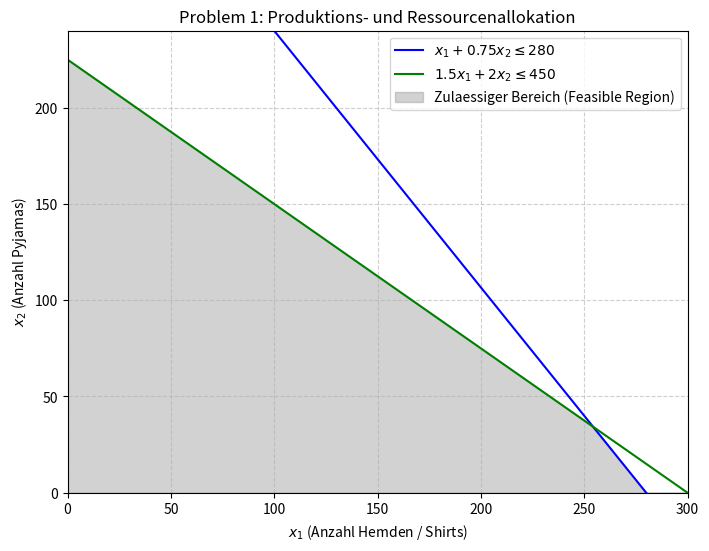

The script that saved this image:
"""
==============================================================================
Project:     Linear Programming Graphical Solver
File:        main.py
Author:      Yevhen Biezhyn
Description: Unified CLI orchestrator for 2D Linear Programming problems.
             Computes constraint boundaries, feasible regions, and visualizes
             optimization models using NumPy and Matplotlib.
==============================================================================
"""

import argparse
import numpy as np
import matplotlib.pyplot as plt
from typing import Optional


def plot_problem_1(save_path: Optional[str] = None):
    """Problem 1: Produktionsplanung (Hemden x1, Pyjamas x2)"""
    x1 = np.linspace(0, 300, 500)
    y1 = (280 - x1) / 0.75  # x1 + 0.75*x2 <= 280
    y2 = (450 - 1.5 * x1) / 2.0  # 1.5*x1 + 2*x2 <= 450

    plt.figure(figsize=(8, 6))
    plt.plot(x1, y1, 'b-', label=r'$x_1 + 0.75x_2 \leq 280$')
    plt.plot(x1, y2, 'g-', label=r'$1.5x_1 + 2x_2 \leq 450$')

    feasible = np.minimum(y1, y2)
    feasible = np.clip(feasible, 0, np.inf)
    plt.fill_between(x1, feasible, color='gray', alpha=0.35, label='Zulaessiger Bereich (Feasible Region)')

    plt.xlim(0, 300)
    plt.ylim(0, 240)
    plt.xlabel(r'$x_1$ (Anzahl Hemden / Shirts)')
    plt.ylabel(r'$x_2$ (Anzahl Pyjamas)')
    plt.title('Problem 1: Produktions- und Ressourcenallokation')
    plt.legend()
    plt.grid(True, linestyle='--', alpha=0.6)

    _finish_plot(save_path, "problem_1.png")


def plot_problem_2(save_path: Optional[str] = None):
    """Problem 2: 2x1 + x2 <= 40, x1 + 3x2 <= 30"""
    x1 = np.linspace(0, 30, 500)
    y1 = 40 - 2 * x1
    y2 = (30 - x1) / 3.0

    plt.figure(figsize=(8, 6))
    plt.plot(x1, y1, 'b-', label=r'$2x_1 + x_2 \leq 40$')
    plt.plot(x1, y2, 'g-', label=r'$x_1 + 3x_2 \leq 30$')

    feasible = np.minimum(y1, y2)
    feasible = np.clip(feasible, 0, np.inf)
    plt.fill_between(x1, feasible, color='gray', alpha=0.35, label='Zulaessiger Bereich')

    plt.xlim(0, 30)
    plt.ylim(0, 25)
    plt.xlabel(r'$x_1$')
    plt.ylabel(r'$x_2$')
    plt.title('Problem 2: Lineare Restriktionen mit zwei Schranken')
    plt.legend()
    plt.grid(True, linestyle='--', alpha=0.6)

    _finish_plot(save_path, "problem_2.png")


def plot_problem_3(save_path: Optional[str] = None):
    """Problem 3: 4x + 3y <= 36, 2x + 4y <= 40, x >= 3"""
    x = np.linspace(0, 12, 500)
    y1 = (36 - 4 * x) / 3.0
    y2 = (40 - 2 * x) / 4.0
    x_min = 3.0

    plt.figure(figsize=(8, 6))
    plt.plot(x, y1, 'b-', label=r'$4x + 3y \leq 36$')
    plt.plot(x, y2, 'g-', label=r'$2x + 4y \leq 40$')
    plt.axvline(x=x_min, color='red', linestyle='--', label=r'$x \geq 3$')

    y_upper = np.minimum(y1, y2)
    y_upper = np.clip(y_upper, 0, np.inf)
    plt.fill_between(x, y_upper, where=(x >= x_min), color='gray', alpha=0.35, label='Zulaessiger Bereich')

    plt.xlim(0, 12)
    plt.ylim(0, 14)
    plt.xlabel(r'$x$')
    plt.ylabel(r'$y$')
    plt.title('Problem 3: Beschraenkter Bereich mit Mindestschranke x >= 3')
    plt.legend()
    plt.grid(True, linestyle='--', alpha=0.6)

    _finish_plot(save_path, "problem_3.png")


def plot_problem_4(save_path: Optional[str] = None):
    """Problem 4: x + y <= 12, x + 2y <= 20, x >= 2"""
    x = np.linspace(0, 16, 500)
    y1 = 12 - x
    y2 = (20 - x) / 2.0
    x_min = 2.0

    plt.figure(figsize=(8, 6))
    plt.plot(x, y1, 'b-', label=r'$x + y \leq 12$')
    plt.plot(x, y2, 'g-', label=r'$x + 2y \leq 20$')
    plt.axvline(x=x_min, color='red', linestyle='--', label=r'$x \geq 2$')

    y_upper = np.minimum(y1, y2)
    y_upper = np.clip(y_upper, 0, np.inf)
    plt.fill_between(x, y_upper, where=(x >= x_min), color='gray', alpha=0.35, label='Zulaessiger Bereich')

    plt.xlim(0, 16)
    plt.ylim(0, 14)
    plt.xlabel(r'$x$')
    plt.ylabel(r'$y$')
    plt.title('Problem 4: Simplex-Restriktionspolygon')
    plt.legend()
    plt.grid(True, linestyle='--', alpha=0.6)

    _finish_plot(save_path, "problem_4.png")


def plot_problem_5(save_path: Optional[str] = None):
    """Problem 5: Minimierungsproblem x1 + 2x2 >= 80, 3x1 + x2 >= 75"""
    x1 = np.linspace(0, 100, 500)
    x2_1 = (80 - x1) / 2.0
    x2_2 = 75 - 3 * x1

    plt.figure(figsize=(8, 6))
    plt.plot(x1, x2_1, 'b-', label=r'$x_1 + 2x_2 \geq 80$')
    plt.plot(x1, x2_2, 'g-', label=r'$3x_1 + x_2 \geq 75$')

    y_lower = np.maximum(x2_1, x2_2)
    y_lower = np.clip(y_lower, 0, np.inf)
    plt.fill_between(x1, y_lower, 60, color='gray', alpha=0.35, label='Zulaessiger Bereich (Nach oben unbeschraenkt)')

    plt.xlim(0, 90)
    plt.ylim(0, 60)
    plt.xlabel(r'$x_1$')
    plt.ylabel(r'$x_2$')
    plt.title('Problem 5: Minimierungsraum mit unteren Ungleichungen')
    plt.legend()
    plt.grid(True, linestyle='--', alpha=0.6)

    _finish_plot(save_path, "problem_5.png")


def _finish_plot(save_path: Optional[str], default_filename: str):
    if save_path:
        filename = save_path if save_path.endswith(".png") else default_filename
        plt.savefig(filename, dpi=300, bbox_inches='tight')
        print(f"[+] Diagramm erfolgreich gespeichert unter: {filename}")
        plt.close()
    else:
        plt.show()


def main():
    parser = argparse.ArgumentParser(description="2D Linear Programming Graphical Solver")
    parser.add_argument("--problem", type=int, choices=[1, 2, 3, 4, 5], default=1,
                        help="Nummer des Optimierungsproblems (1 bis 5)")
    parser.add_argument("--all", action="store_true", help="Visualisiert alle 5 Probleme nacheinander")
    parser.add_argument("--save", action="store_true",
                        help="Speichert Diagramme als Bilddateien anstatt sie anzuzeigen")
    args = parser.parse_args()

    problem_map = {
        1: plot_problem_1,
        2: plot_problem_2,
        3: plot_problem_3,
        4: plot_problem_4,
        5: plot_problem_5,
    }

    if args.all:
        for num, fn in problem_map.items():
            print(f"[*] Visualisiere Problem {num}...")
            fn(save_path=f"problem_{num}.png" if args.save else None)
    else:
        print(f"[*] Visualisiere Problem {args.problem}...")
        problem_map[args.problem](save_path=f"problem_{args.problem}.png" if args.save else None)


if __name__ == "__main__":
    main()
